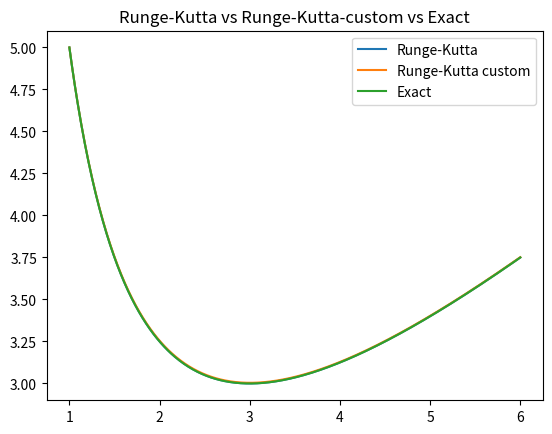
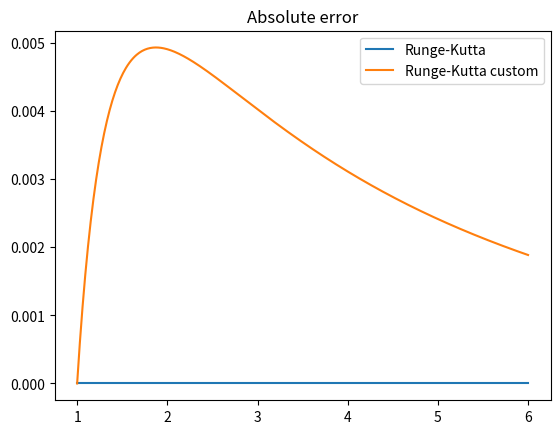

Reproduce these figures in Python, in order.
import numpy as np
import matplotlib.pyplot as plt


def interpolate_runge_kutta(f, x, h, y0):
    y = np.full(x.shape[0], 0, dtype=np.float64)
    y[0] = y0

    for i in range(x.shape[0] - 1):
        k1 = f(x[i], y[i])
        k2 = f(x[i] + (h / 2.0), y[i] + (h / 2.0) * k1)
        k3 = f(x[i] + (h / 2.0), y[i] + (h / 2.0) * k2)
        k4 = f(x[i] + h, y[i] + h * k3)

        y[i + 1] = y[i] + h * (1 / 6.0) * (k1 + 2 * k2 + 2 * k3 + k4)

    return y


def interpolate_runge_kutta_custom(f, x, h, y0):
    s = 4

    a = np.array([
        [0, 0, 0, 0],
        [1, 0, 0, 0],
        [1, 1, 0, 0],
        [0.75, 0.5, 0.75, 0]
    ], dtype=np.float64)
    b = np.array([0.1, 0.1, 0.4, 0.4], dtype=np.float64)
    c = np.array([0.75, 0.25, 0.75, 0.5], dtype=np.float64)

    y = np.full(x.shape[0], 0, dtype=np.float64)
    y[0] = y0

    for i in range(x.shape[0] - 1):
        k = np.full(s, 0, dtype=np.float64)

        for n in range(s):
            k[n] = f(x[i] + (c[n] * h), y[i] + h * np.sum([a[n][m] * k[m] for m in range(n - 1)]))

        y[i + 1] = y[i] + h * np.sum([b[n] * k[n] for n in range(s)])

    return y


def f(x, y):
    return 1 - y / x


def y_exact(x):
    return (x / 2.0) + 9 / (2.0 * x)


a = 1
b = 6
h = 0.01
y0 = 5
x = np.arange(a, b + h, step=h, dtype=np.float64)

y = interpolate_runge_kutta(f, x, h, y0)
y_c = interpolate_runge_kutta_custom(f, x, h, y0)

plt.figure(0)
plt.title('Runge-Kutta vs Runge-Kutta-custom vs Exact')
plt.plot(x, y, label='Runge-Kutta')
plt.plot(x, y_c, label='Runge-Kutta custom')
plt.plot(x, y_exact(x), label='Exact')
plt.legend()
plt.show()

plt.figure(1)
plt.title('Absolute error')
plt.plot(x, np.abs(y - y_exact(x)), label='Runge-Kutta')
plt.plot(x, np.abs(y_c - y_exact(x)), label='Runge-Kutta custom')
plt.legend()
plt.show()
